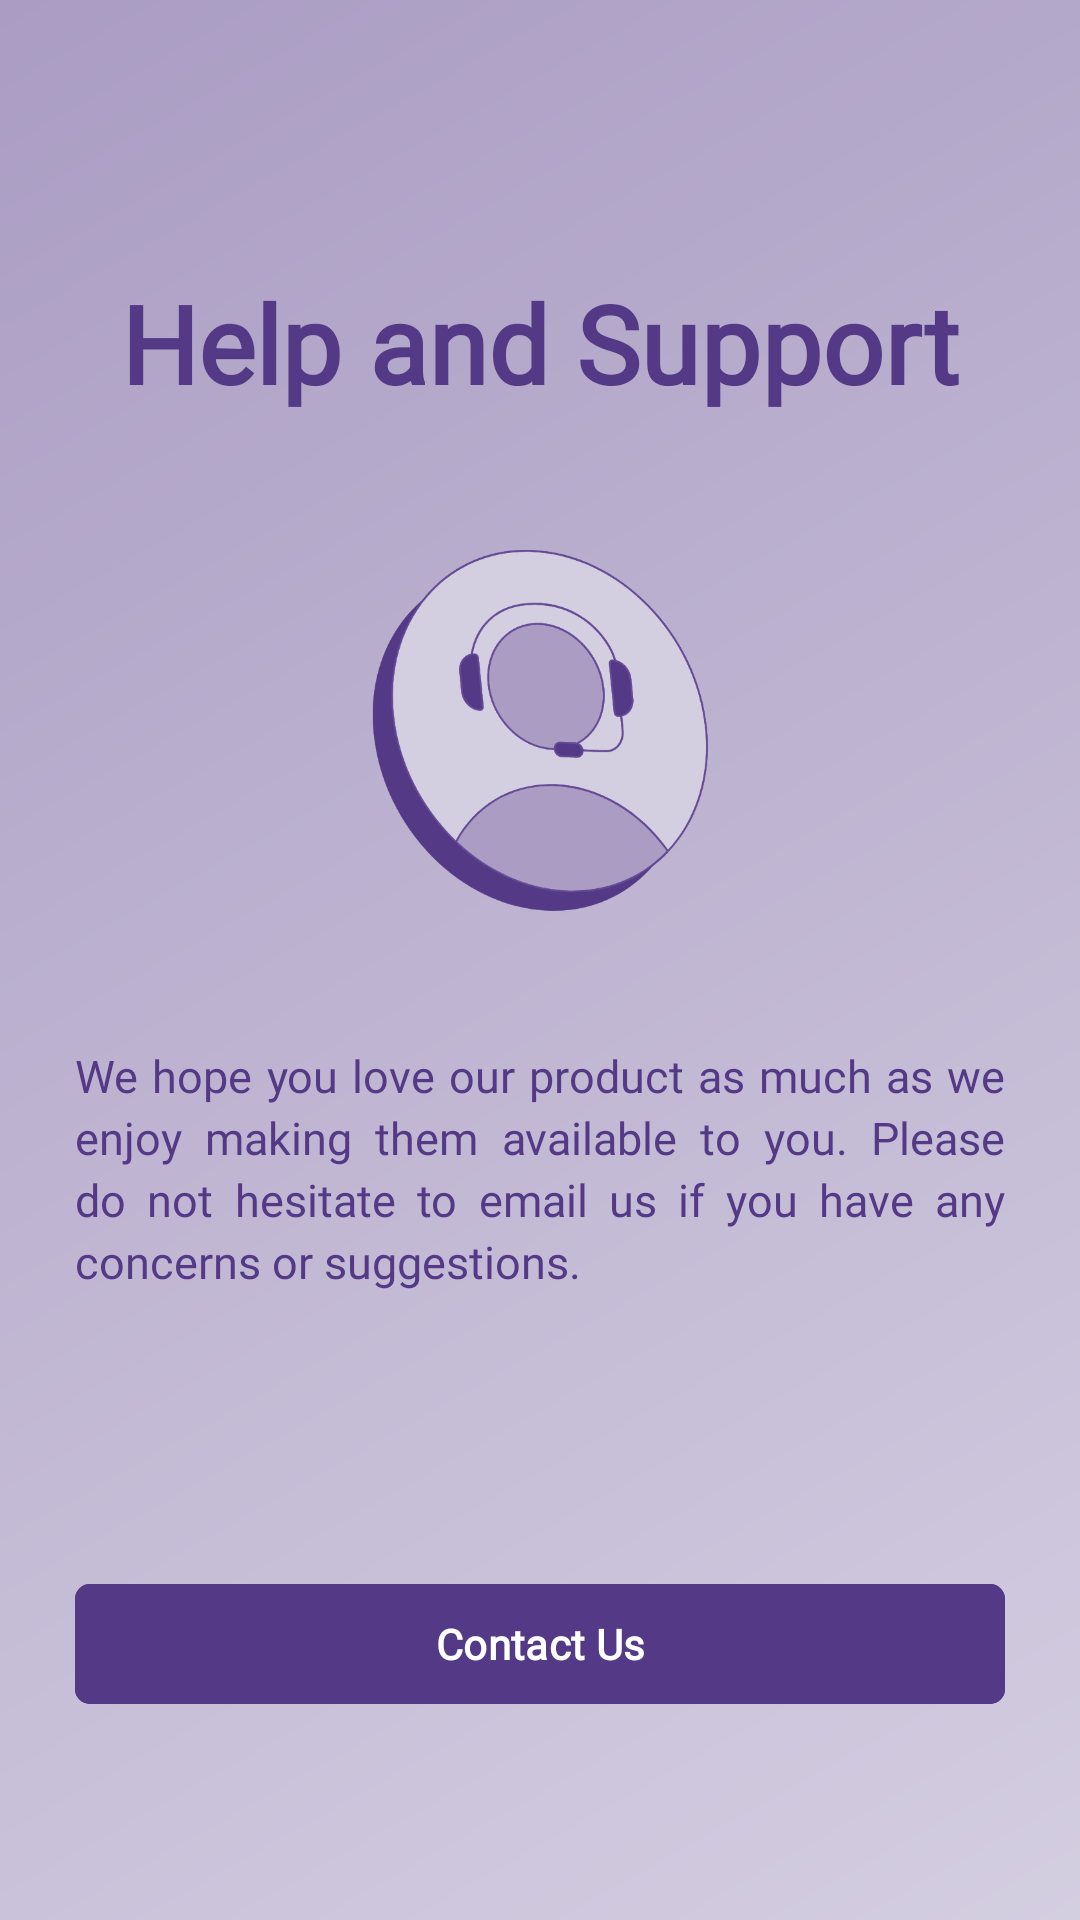

Reconstruct the res/layout file that produces this screen, plus the resources it refers to.
<!-- AndroidManifest.xml: application theme Theme.NewsPulse -->
<!-- res/layout/activity_help.xml -->
<?xml version="1.0" encoding="utf-8"?>
<RelativeLayout xmlns:android="http://schemas.android.com/apk/res/android"
    xmlns:app="http://schemas.android.com/apk/res-auto"
    xmlns:tools="http://schemas.android.com/tools"
    android:id="@+id/main"
    android:layout_width="match_parent"
    android:layout_height="match_parent"
    android:background="@drawable/gradient_bg"
    android:orientation="vertical"
    tools:context=".Help">

    <RelativeLayout
        android:id="@+id/headingLayout"
        android:layout_width="match_parent"
        android:layout_height="match_parent"
        android:layout_margin="20dp"
        tools:ignore="UselessLeaf,UselessParent">

        <TextView
            android:id="@+id/headingText"
            android:layout_width="wrap_content"
            android:layout_height="wrap_content"
            android:layout_centerHorizontal="true"
            android:fontFamily="@font/merriweather"
            android:paddingTop="70dp"
            android:text="Help and Support"
            android:textColor="#543986"
            android:textSize="36sp"
            android:textStyle="bold"
            tools:ignore="HardcodedText" />

        <ImageView
            android:id="@+id/logo"
            android:layout_width="150dp"
            android:layout_height="130dp"
            android:layout_below="@id/headingText"
            android:layout_centerHorizontal="true"
            android:layout_marginVertical="40dp"
            android:scaleType="centerInside"
            android:src="@drawable/support"
            tools:ignore="ContentDescription" />

        <TextView
            android:id="@+id/text1"
            android:layout_width="wrap_content"
            android:layout_height="wrap_content"
            android:layout_below="@id/logo"
            android:layout_centerHorizontal="true"
            android:fontFamily="@font/merriweather"
            android:justificationMode="inter_word"
            android:lineSpacingExtra="3dp"
            android:paddingHorizontal="5dp"
            android:text="@string/helpAndSupportText"
            android:textColor="#543986"
            android:textSize="15sp" />

        <com.google.android.material.button.MaterialButton
            android:id="@+id/contactUs"
            android:layout_width="match_parent"
            android:layout_height="wrap_content"
            android:layout_alignParentBottom="true"
            android:layout_marginHorizontal="5dp"
            android:layout_marginBottom="48dp"
            android:backgroundTint="#543986"
            android:fontFamily="@font/merriweather"
            android:text="Contact Us"
            android:textStyle="bold"
            app:cornerRadius="5dp"
            tools:ignore="HardcodedText" />
    </RelativeLayout>

</RelativeLayout>
<!-- resources referenced by this layout -->
<resources>
  <!-- drawable gradient_bg (drawable) -->
  <?xml version="1.0" encoding="utf-8"?>
  <shape xmlns:android="http://schemas.android.com/apk/res/android">
      <gradient
          android:angle="135"
          android:startColor="#d4cee1"
          android:endColor="#aa9cc3"
          android:type="linear" />
  </shape>
  <!-- drawable support: png bitmap (drawable, 53030 bytes) -->
  <string name="helpAndSupportText">We hope you love our product as much as we enjoy making them available to you. Please do not hesitate to email us if you have any concerns or suggestions.</string>
  <style name="Theme.NewsPulse" parent="Base.Theme.NewsPulse" />
  <style name="Base.Theme.NewsPulse" parent="Theme.Material3.DayNight.NoActionBar">
          
          
      </style>
</resources>
